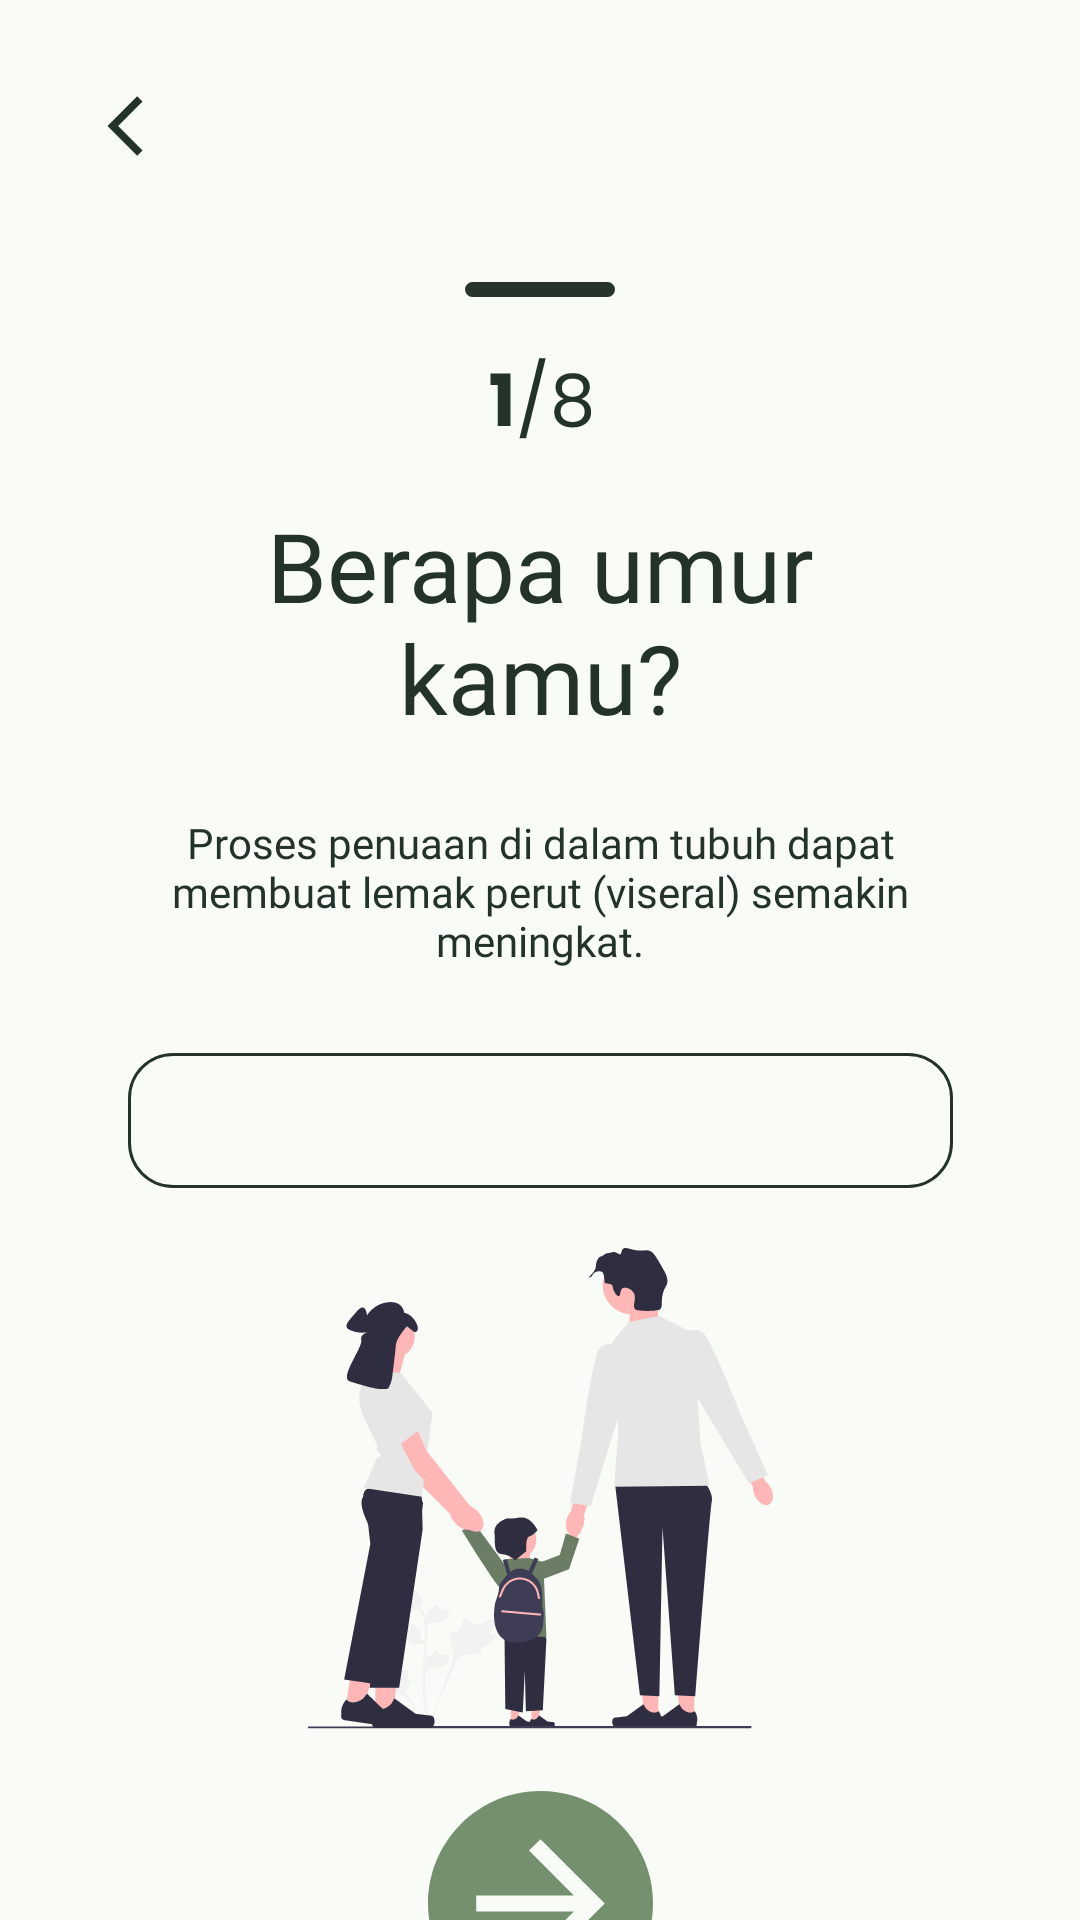

Here is an Android app screen rendered from its layout file. Give the layout XML and the strings, colors and styles it references.
<!-- AndroidManifest.xml: application theme Theme.Fatless -->
<!-- res/layout/activity_age.xml -->
<?xml version="1.0" encoding="utf-8"?>
<androidx.constraintlayout.widget.ConstraintLayout xmlns:android="http://schemas.android.com/apk/res/android"
    xmlns:app="http://schemas.android.com/apk/res-auto"
    xmlns:tools="http://schemas.android.com/tools"
    android:layout_width="match_parent"
    android:layout_height="match_parent"
    android:background="@color/baby_powder"
    tools:context=".ui.AgeActivity">

    <ImageView
        android:id="@+id/btn_back"
        android:layout_width="wrap_content"
        android:layout_height="wrap_content"
        android:layout_marginStart="30dp"
        android:layout_marginTop="30dp"
        app:layout_constraintStart_toStartOf="parent"
        app:layout_constraintTop_toTopOf="parent"
        app:srcCompat="@drawable/back" />

    <ImageView
        android:id="@+id/indicator_bar_1"
        android:layout_width="wrap_content"
        android:layout_height="wrap_content"
        android:layout_marginTop="40dp"
        app:layout_constraintEnd_toEndOf="parent"
        app:layout_constraintStart_toStartOf="parent"
        app:layout_constraintTop_toBottomOf="@+id/btn_back"
        app:srcCompat="@drawable/page_indicator_bar_1" />

    <ImageView
        android:id="@+id/page_indicator_1"
        android:layout_width="wrap_content"
        android:layout_height="wrap_content"
        android:layout_marginTop="20dp"
        app:layout_constraintEnd_toEndOf="parent"
        app:layout_constraintStart_toStartOf="parent"
        app:layout_constraintTop_toBottomOf="@+id/indicator_bar_1"
        app:srcCompat="@drawable/page_indicator_1" />

    <TextView
        android:id="@+id/tv_questionAge"
        android:layout_width="0dp"
        android:layout_height="wrap_content"
        android:layout_marginStart="42dp"
        android:layout_marginTop="20dp"
        android:layout_marginEnd="42dp"
        android:fontFamily="@font/poppins_bold"
        android:text="@string/age_question"
        android:textAlignment="center"
        android:textColor="@color/pine_tree_dark"
        android:textSize="32sp"
        app:layout_constraintEnd_toEndOf="parent"
        app:layout_constraintStart_toStartOf="parent"
        app:layout_constraintTop_toBottomOf="@+id/page_indicator_1" />

    <TextView
        android:id="@+id/tv_descAge"
        android:layout_width="0dp"
        android:layout_height="wrap_content"
        android:layout_marginStart="48dp"
        android:layout_marginTop="24dp"
        android:layout_marginEnd="48dp"
        android:fontFamily="@font/poppins_medium"
        android:text="@string/age_description"
        android:textAlignment="center"
        android:textColor="@color/pine_tree_dark"
        android:textSize="14sp"
        app:layout_constraintEnd_toEndOf="parent"
        app:layout_constraintStart_toStartOf="parent"
        app:layout_constraintTop_toBottomOf="@+id/tv_questionAge" />

    <EditText
        android:id="@+id/et_answerAge"
        android:layout_width="wrap_content"
        android:layout_height="wrap_content"
        android:layout_marginStart="38dp"
        android:layout_marginTop="28dp"
        android:layout_marginEnd="38dp"
        android:background="@drawable/form"
        android:ems="10"
        android:fontFamily="@font/poppins_medium"
        android:inputType="none|number"
        android:maxLength="2"
        android:textAlignment="center"
        app:layout_constraintEnd_toEndOf="parent"
        app:layout_constraintStart_toStartOf="parent"
        app:layout_constraintTop_toBottomOf="@+id/tv_descAge" />

    <ImageView
        android:id="@+id/iv_ageIllustration"
        android:layout_width="wrap_content"
        android:layout_height="wrap_content"
        android:layout_marginTop="20dp"
        app:layout_constraintEnd_toEndOf="parent"
        app:layout_constraintStart_toStartOf="parent"
        app:layout_constraintTop_toBottomOf="@+id/et_answerAge"
        app:srcCompat="@drawable/age_illustration" />

    <ImageView
        android:id="@+id/btn_next"
        android:layout_width="wrap_content"
        android:layout_height="wrap_content"
        android:layout_marginTop="20dp"
        app:layout_constraintEnd_toEndOf="parent"
        app:layout_constraintStart_toStartOf="parent"
        app:layout_constraintTop_toBottomOf="@+id/iv_ageIllustration"
        app:srcCompat="@drawable/next_button" />

</androidx.constraintlayout.widget.ConstraintLayout>
<!-- resources referenced by this layout -->
<resources>
  <color name="baby_powder">#F8FBF6</color>
  <color name="pine_tree_dark">#233328</color>
  <!-- drawable back (drawable) -->
  <vector xmlns:android="http://schemas.android.com/apk/res/android"
      android:width="24dp"
      android:height="24dp"
      android:viewportWidth="24"
      android:viewportHeight="24">
    <group>
      <clip-path
          android:pathData="M0,0h24v24h-24z"/>
      <path
          android:pathData="M17.51,3.87L15.73,2.1L5.84,12L15.74,21.9L17.51,20.13L9.38,12L17.51,3.87Z"
          android:fillColor="#233328"/>
    </group>
  </vector>
  <!-- drawable form (drawable) -->
  <?xml version="1.0" encoding="utf-8"?>
  <vector
      xmlns:android="http://schemas.android.com/apk/res/android"
      xmlns:aapt="http://schemas.android.com/aapt"
      android:width="275dp"
      android:height="45dp"
      android:viewportWidth="275"
      android:viewportHeight="45"
      >
  
      <group>
  
          <clip-path
              android:pathData="M15 0H260C268.284 0 275 6.71573 275 15V30C275 38.2843 268.284 45 260 45H15C6.71573 45 0 38.2843 0 30V15C0 6.71573 6.71573 0 15 0Z"
              />
  
          <path
              android:pathData="M0 0V45H275V0"
              android:fillColor="#F8FBF6"
              />
  
          <path
              android:pathData="M15 0H260C268.284 0 275 6.71573 275 15V30C275 38.2843 268.284 45 260 45H15C6.71573 45 0 38.2843 0 30V15C0 6.71573 6.71573 0 15 0Z"
              android:strokeWidth="2"
              android:strokeColor="#233328"
              />
  
      </group>
  
  </vector>
  <!-- drawable next_button (drawable) -->
  <vector xmlns:android="http://schemas.android.com/apk/res/android"
      android:width="75dp"
      android:height="75dp"
      android:viewportWidth="75"
      android:viewportHeight="75">
    <path
        android:pathData="M0,37.5C0,44.917 2.199,52.167 6.32,58.334C10.44,64.501 16.297,69.307 23.149,72.146C30.002,74.984 37.542,75.726 44.816,74.279C52.09,72.832 58.772,69.261 64.017,64.017C69.261,58.772 72.832,52.09 74.279,44.816C75.726,37.542 74.984,30.002 72.146,23.149C69.307,16.297 64.501,10.44 58.334,6.32C52.167,2.199 44.917,0 37.5,0C27.554,0 18.016,3.951 10.983,10.983C3.951,18.016 0,27.554 0,37.5ZM16.071,34.821H48.616L33.67,19.803L37.5,16.071L58.929,37.5L37.5,58.929L33.67,55.106L48.616,40.179H16.071V34.821Z"
        android:fillColor="#74906E"/>
  </vector>
  <!-- drawable page_indicator_bar_1 (drawable) -->
  <vector xmlns:android="http://schemas.android.com/apk/res/android"
      android:width="50dp"
      android:height="5dp"
      android:viewportWidth="50"
      android:viewportHeight="5">
    <path
        android:pathData="M2.5,0L47.5,0A2.5,2.5 0,0 1,50 2.5L50,2.5A2.5,2.5 0,0 1,47.5 5L2.5,5A2.5,2.5 0,0 1,0 2.5L0,2.5A2.5,2.5 0,0 1,2.5 0z"
        android:fillColor="#27342A"/>
  </vector>
  <string name="age_description">Proses penuaan di dalam tubuh dapat membuat lemak perut (viseral) semakin meningkat.</string>
  <string name="age_question">Berapa umur kamu?</string>
  <style name="Theme.Fatless" parent="Theme.MaterialComponents.DayNight.DarkActionBar">
          
          <item name="colorPrimary">@color/pine_tree_light</item>
          <item name="colorPrimaryVariant">@color/pine_tree_dark</item>
          <item name="colorOnPrimary">@color/baby_powder</item>
          
          <item name="colorSecondary">@color/xanadu</item>
          <item name="colorSecondaryVariant">@color/russian_green</item>
          <item name="colorOnSecondary">@color/baby_powder</item>
          
          <item name="android:statusBarColor">?attr/colorPrimaryVariant</item>
          
          <item name="android:forceDarkAllowed" tools:targetApi="q">false</item>
      </style>
  <color name="pine_tree_light">#27342A</color>
  <color name="xanadu">#6B7D64</color>
  <color name="russian_green">#74906E</color>
</resources>
